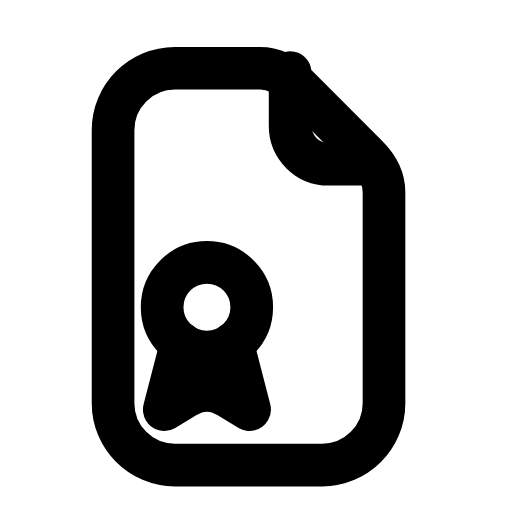
t = 0.00 s
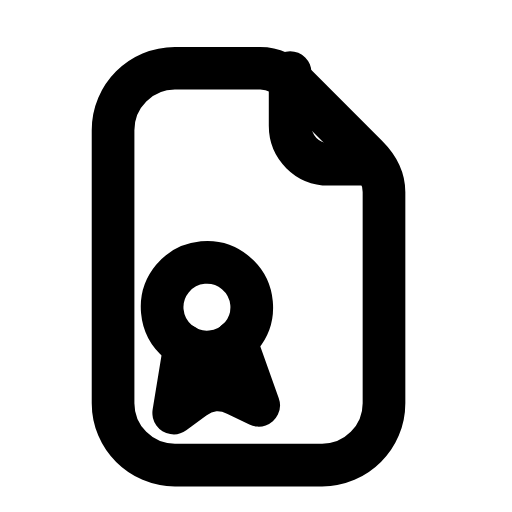
t = 0.24 s
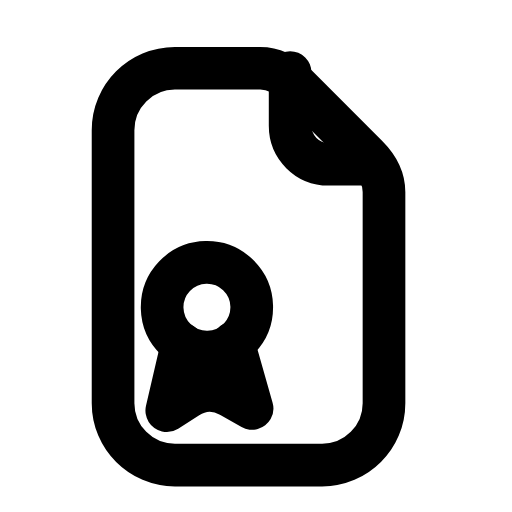
t = 0.44 s
t = 0.68 s: frame unchanged from t = 0.00 s, image omitted
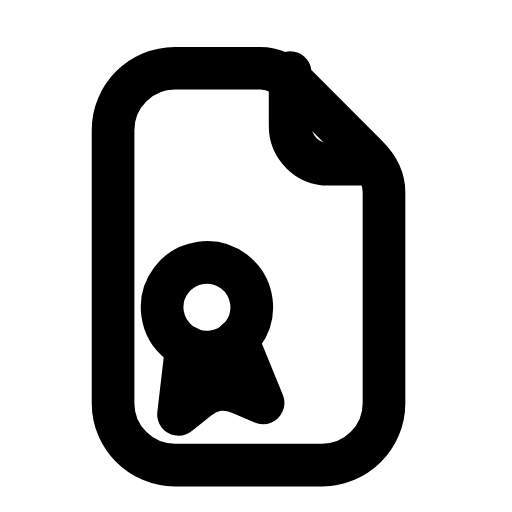
t = 0.92 s
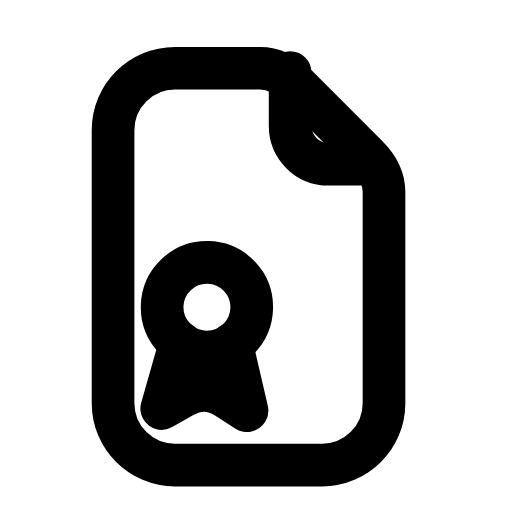
t = 1.17 s

The animated SVG that drew these frames (rendered in a browser with its animation timeline set to each time). Animation: 1 SMIL element (animateTransform=1); one cycle of 1.40 s, repeats indefinitely.

<svg xmlns="http://www.w3.org/2000/svg" width="24" height="24" viewBox="0 0 24 24" fill="none"><path stroke="currentColor" stroke-width="2" stroke-linecap="round" stroke-linejoin="round" fill="none" d="M8.2 3.2L12.2 3.2C12.8 3.2 13.4 3.5 13.9 4L17.2 7.3C17.7 7.8 18 8.4 18 9L18 18.9C18 20.5 16.7 21.8 15.1 21.8L8.2 21.8C6.6 21.8 5.3 20.5 5.3 18.9L5.3 6.1C5.3 4.5 6.6 3.2 8.2 3.2Z"></path><path stroke="currentColor" stroke-width="2" stroke-linecap="round" stroke-linejoin="round" fill="none" d="M13.6 3.4L13.6 5.9C13.6 6.9 14.4 7.7 15.4 7.7L17.5 7.7"></path><g><animateTransform attributeName="transform" type="rotate" values="0 9.7 14.4;8 9.7 14.4;-8 9.7 14.4;0 9.7 14.4;0 9.7 14.4;-8 9.7 14.4;8 9.7 14.4;0 9.7 14.4;0 9.7 14.4" keyTimes="0;0.135;0.27;0.45;0.6;0.72;0.81;0.9;1" dur="1.4s" repeatCount="indefinite" calcMode="spline" keySplines="0.16 1 0.3 1;0.16 1 0.3 1;0.16 1 0.3 1;0.16 1 0.3 1;0.16 1 0.3 1;0.16 1 0.3 1;0.16 1 0.3 1;0.16 1 0.3 1"/><circle stroke="currentColor" stroke-width="2" stroke-linecap="round" stroke-linejoin="round" fill="none" cx="9.7" cy="14.4" r="2.1"></circle><path stroke="currentColor" stroke-width="2" stroke-linecap="round" stroke-linejoin="round" fill="none" d="M8.5 16.1L7.7 19.2L8.7 18.6Q9.7 18 10.7 18.6L11.7 19.2L10.9 16.1"></path></g></svg>
